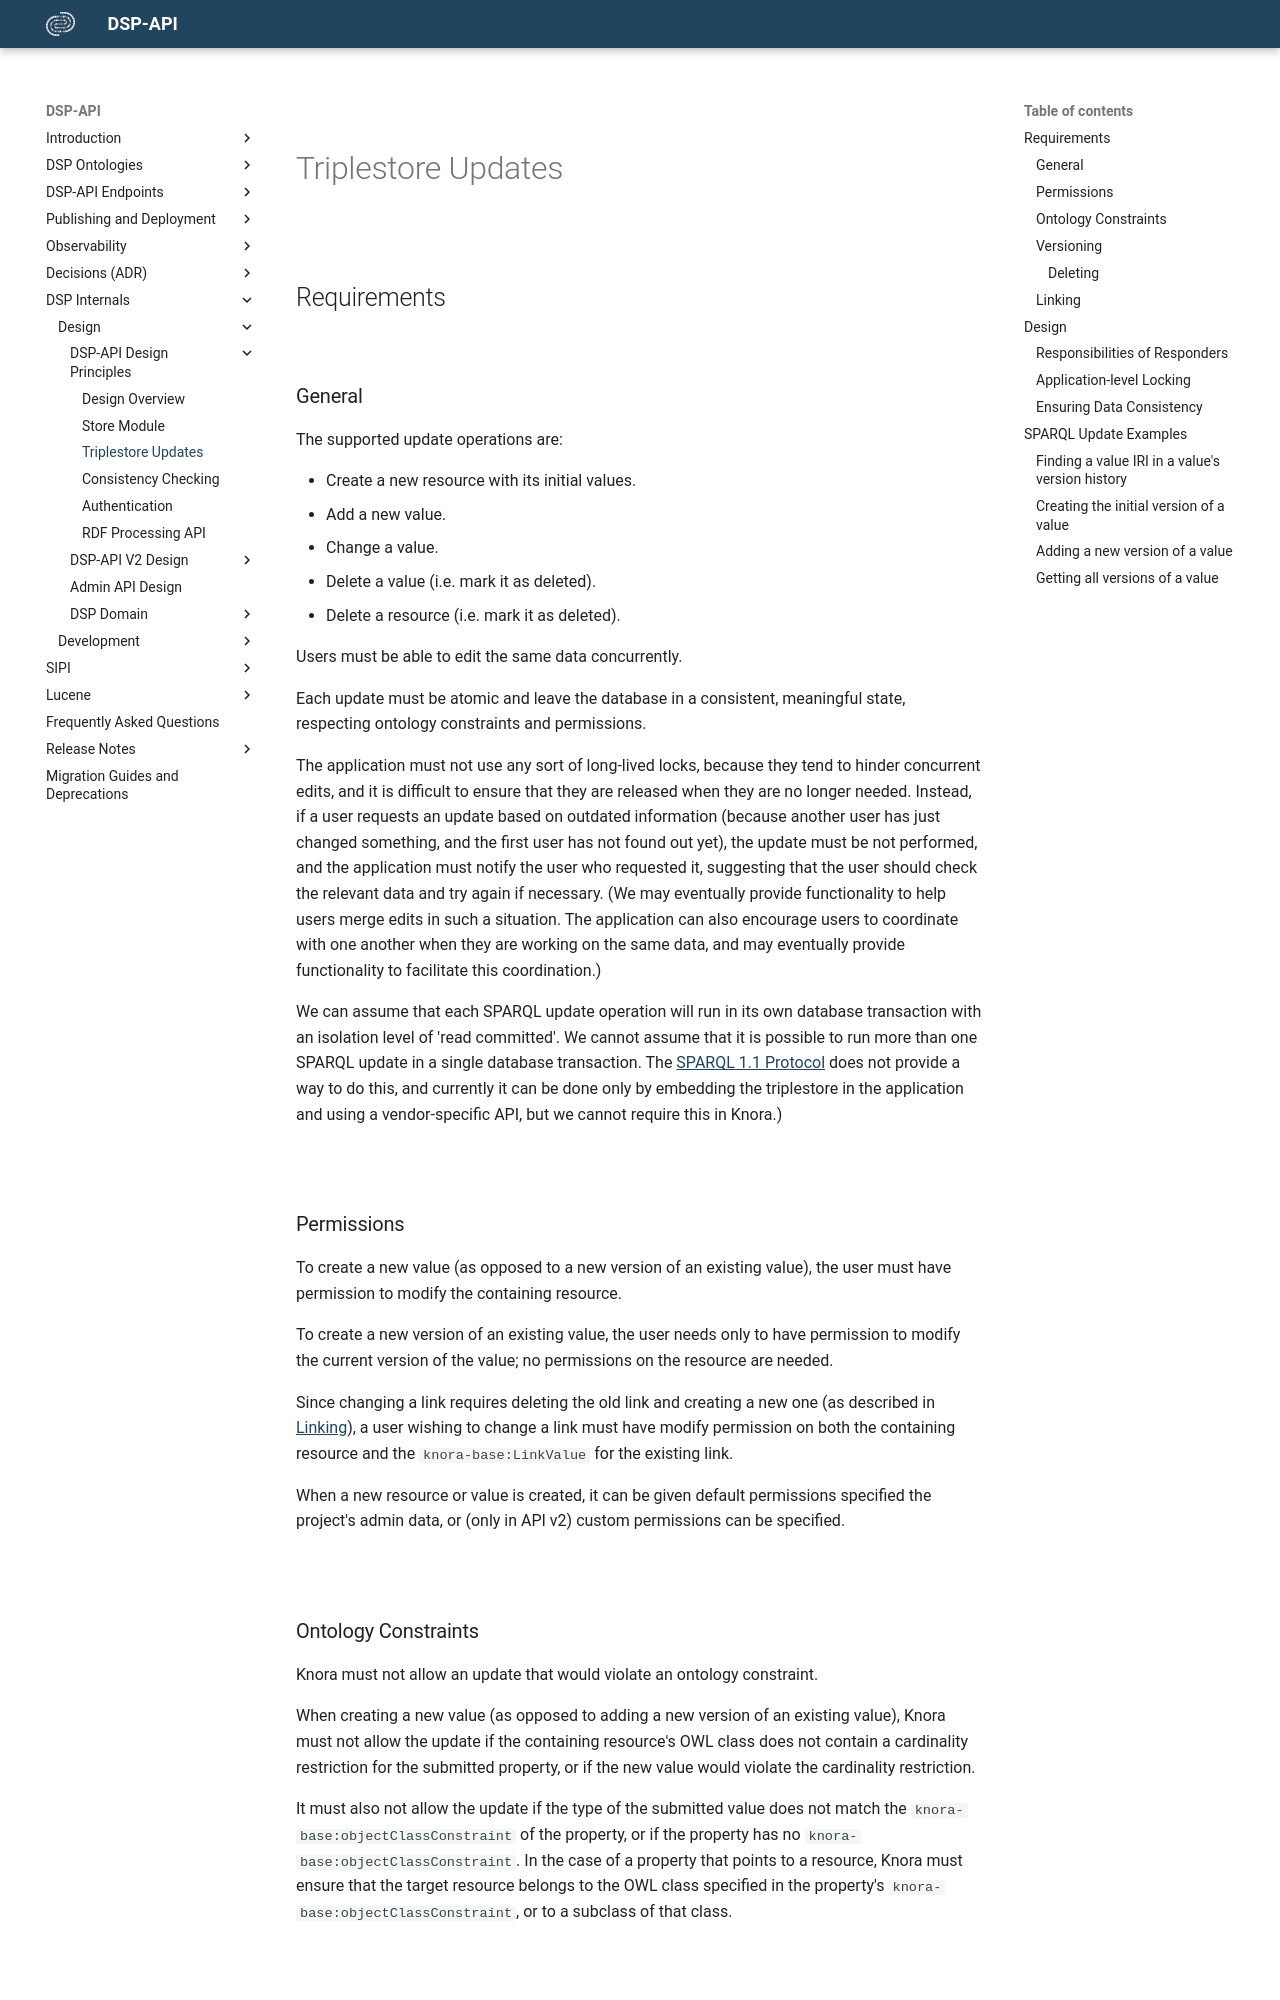

repository: dasch-swiss/dsp-api · page: 05-internals/design/principles/triplestore-updates/index.html · generator: mkdocs

# Triplestore Updates

## Requirements

### General

The supported update operations are:

- Create a new resource with its initial values.
- Add a new value.
- Change a value.
- Delete a value (i.e. mark it as deleted).
- Delete a resource (i.e. mark it as deleted).

Users must be able to edit the same data concurrently.

Each update must be atomic and leave the database in a consistent,
meaningful state, respecting ontology constraints and permissions.

The application must not use any sort of long-lived locks, because they
tend to hinder concurrent edits, and it is difficult to ensure that they
are released when they are no longer needed. Instead, if a user requests
an update based on outdated information (because another user has just
changed something, and the first user has not found out yet), the update
must be not performed, and the application must notify the user who
requested it, suggesting that the user should check the relevant data
and try again if necessary. (We may eventually provide functionality to
help users merge edits in such a situation. The application can also
encourage users to coordinate with one another when they are working on
the same data, and may eventually provide functionality to facilitate
this coordination.)

We can assume that each SPARQL update operation will run in its own
database transaction with an isolation level of 'read committed'.
We cannot assume that it is possible to run more than one SPARQL update
in a single database transaction. The [SPARQL 1.1 Protocol](http://www.w3.org/TR/sparql11-protocol/) does not provide a
way to do this, and currently it
can be done only by embedding the triplestore in the application and
using a vendor-specific API, but we cannot require this in Knora.)

### Permissions

To create a new value (as opposed to a new version of an existing
value), the user must have permission to modify the containing resource.

To create a new version of an existing value, the user needs only to
have permission to modify the current version of the
value; no permissions on the resource are needed.

Since changing a link requires deleting the old link and creating a new
one (as described in [Linking](#linking)), a user wishing
to change a link must have modify permission on both the containing
resource and the `knora-base:LinkValue` for the existing link.

When a new resource or value is created, it can be given default permissions
specified the project's admin data, or (only in API v2) custom permissions
can be specified.

### Ontology Constraints

Knora must not allow an update that would violate an ontology
constraint.

When creating a new value (as opposed to adding a new version of an
existing value), Knora must not allow the update if the containing
resource's OWL class does not contain a cardinality restriction for the
submitted property, or if the new value would violate the cardinality
restriction.

It must also not allow the update if the type of the submitted value
does not match the `knora-base:objectClassConstraint` of the property,
or if the property has no `knora-base:objectClassConstraint`. In the
case of a property that points to a resource, Knora must ensure that the
target resource belongs to the OWL class specified in the property's
`knora-base:objectClassConstraint`, or to a subclass of that class.
